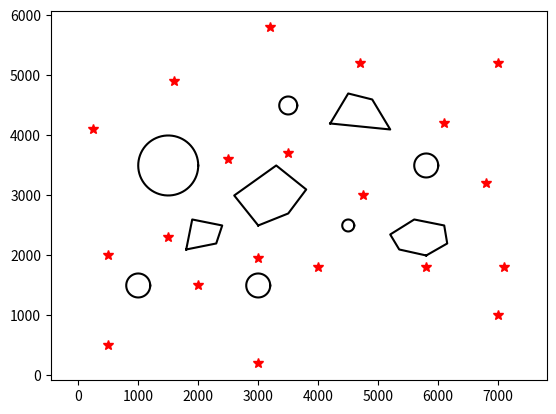

Source code (Python):
# -*- coding:utf-8 -*-

"""
作者：yuxinyong
日期：2022年05月24日
"""
import math
import matplotlib.pyplot as plt
import numpy as np
from copy import deepcopy

'''
障碍物种类分为圆形障碍'o'和多边形障碍'p'

'''


class Obstacle:
    def __init__(self, type, information):
        self.type = type
        self.information = information
        self.diameter = self.calculate_diameter()

    def calculate_diameter(self):
        if self.type == 'o':
            return 2 * self.information[1]
        else:
            return self.calculate_polygon_diameter(self.information)

    def calculate_polygon_diameter(self, information):
        diameter = 0
        for i in range(len(information)):
            for j in range(len(information) - i - 1):
                distance = math.sqrt((information[i][0] - information[j + i + 1][0]) ** 2 + (
                            information[i][1] - information[j + i + 1][1]) ** 2)
                if distance > diameter:
                    diameter = deepcopy(distance)
        return diameter


class Target:
    def __init__(self, x, y, value):
        self.x = x
        self.y = y
        self.value = value


class Map:
    '''
    地图类，存储地图的一些信息
    '''

    def __init__(self, x, y, obstacles, targets):
        self.x = x
        self.y = y
        self.obstacles = obstacles
        self.targets = targets

    def draw_circle(self, core, r):
        theta = np.arange(0, 2 * np.pi, 0.01)
        x = core[0] + r * np.cos(theta)
        y = core[1] + r * np.sin(theta)
        plt.plot(x, y, 'k')

    def draw_polygons(self, points):
        x = []
        y = []
        for point in points:
            x.append(point[0])
            y.append(point[1])
        x.append(x[0])
        y.append(y[0])
        plt.plot(x, y, 'k-')

    def represent_map(self):
        ''' Represents the map '''
        # Map representation
        # 绘制出地图
        plt.figure()
        for obs in self.obstacles:
            if obs.type == 'o':
                self.draw_circle(obs.information[0], obs.information[1])
            else:
                self.draw_polygons(obs.information)
        for target in self.targets:
            plt.plot(target.x, target.y, 'r*', markersize=7)
        plt.axis('equal')
        plt.show()
        plt.close()


if __name__ == '__main__':
    obstacles1 = [[1, [[10000, 15000], 2000]], [1, [[15000, 35000], 5000]], [1, [[45000, 25000], 1000]],
                 [1, [[30000, 15000], 2000]], [1, [[35000, 45000], 500]],
                 [2, [[30000, 20000], [35000, 23000], [40000, 31000], [33000, 35000], [21000, 30000]]]]
    targets1 = [[7500, 7500], 2], [[7500, 12500], 5], [[15000, 12500], 4], [[15000, 30000], 2], [[30000, 12500], 2], \
              [[30000, 30000], 3], [[45000, 12500], 3], [[45000, 30000], 2], [[47500, 30000], 2], [[5000, 20000], 3], \
              [[2500, 45000], 4], [[20000, 40000], 1], [[37500, 22500], 2], [[22500, 23500], 3], [[41500, 40000], 2], \
              [[25500, 3000], 3], [[35000, 34000], 2], [[25000, 36000], 2]
    obstacles = [[1, [[1000, 1500], 200]], [1, [[1500, 3500], 500]], [1, [[4500, 2500], 100]],
                 [1, [[3000, 1500], 200]], [1, [[3500, 4500], 150]], [1, [[5800, 3500], 200]],
                 [2, [[3000, 2500], [3500, 2700], [3800, 3100], [3300, 3500], [2600, 3000]]],
                 [2, [[1800, 2100], [2300, 2200], [2400, 2500], [1900, 2600]]],
                 [2, [[5800, 2000], [6150, 2200], [6100, 2500], [5600, 2600], [5200, 2350], [5350, 2100]]],
                 [2, [[4200, 4200], [5200, 4100], [4900, 4600], [4500, 4700]]]]
    targets = [[[2500, 3600], [1, 2, 3], 40], [[500, 2000], [1, 2, 3], 60], [[4750, 3000], [1, 2, 3], 40],
              [[250, 4100], [1, 2, 3], 80], [[2000, 1500], [1, 2, 3], 80], [[5800, 1800], [1, 2, 3], 80],
               [[1600, 4900], [1, 2, 3], 60], [[500, 500], [1, 2, 3], 100], [[4000, 1800], [1, 2, 3], 60],
               [[4700, 5200], [1, 2, 3], 80], [[3000, 1950], [1, 2, 3], 60], [[3000, 200], [1, 2, 3], 40],
               [[3200, 5800], [1, 2, 3], 90], [[6100, 4200], [1, 2, 3], 80], [[7000, 5200], [1, 2, 3], 90],
               [[6800, 3200], [1, 2, 3], 80], [[7100, 1800], [1, 2, 3], 80], [[7000, 1000], [1, 2, 3], 60],
               [[3500, 3700], [1, 2, 3], 60], [[1500, 2300], [1, 2, 3], 70]]
    Obstacles = []
    Targets = []
    for obstacle in obstacles:
        if obstacle[0] == 1:
            Obs = Obstacle('o', obstacle[1])
        else:
            Obs = Obstacle('p', obstacle[1])
        Obstacles.append(Obs)
    for target in targets:
        Tar = Target(target[0][0], target[0][1], target[1])
        Targets.append(Tar)
    map = Map(50000, 50000, Obstacles, Targets)
    # print(map.map)
    map.represent_map()
